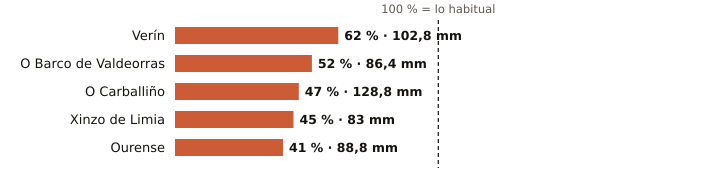

The data file committed next to this chart (first rows):
estacion, provincia, indicativo, mm_otono, referencia_mm, pct, periodo_referencia, hasta, hora
Verín, Ourense, 2978X, 102.8, 165.5, 62, 2009-2025, 2026-11-12, 11
O Barco de Valdeorras, Ourense, 1583X, 86.4, 166.7, 52, 2004-2025, 2026-11-12, 12
O Carballiño, Ourense, 1700X, 128.8, 276.6, 47, 1991-2020, 2026-11-12, 15
Xinzo de Limia, Ourense, 1735X, 83.0, 183.2, 45, 2006-2025, 2026-11-12, 15
Ourense, Ourense, 1690A, 88.8, 214.2, 41, 1991-2020, 2026-11-12, 15
